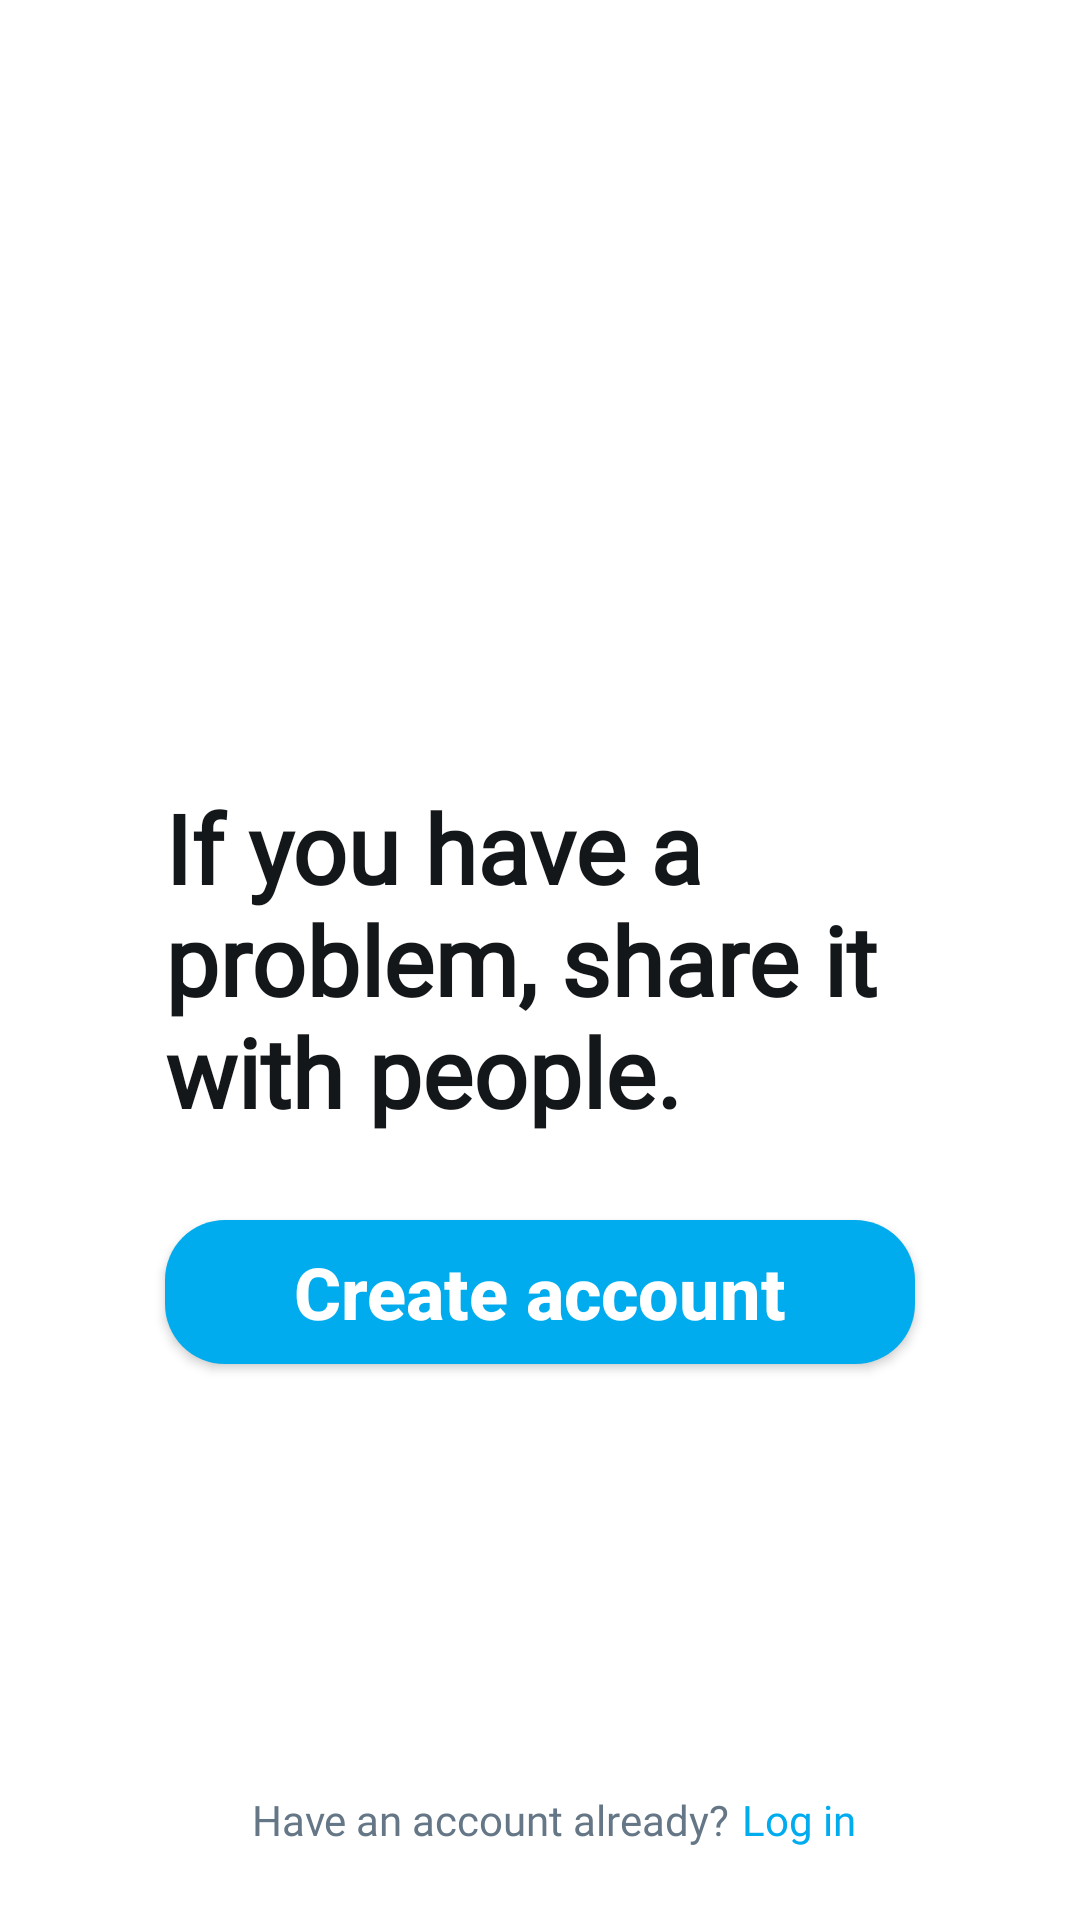

Reconstruct the res/layout file that produces this screen, plus the resources it refers to.
<!-- AndroidManifest.xml: application theme AppTheme -->
<!-- res/layout/activity_login_show_page_activitity.xml -->
<?xml version="1.0" encoding="utf-8"?>
<RelativeLayout xmlns:android="http://schemas.android.com/apk/res/android"
    xmlns:app="http://schemas.android.com/apk/res-auto"
    xmlns:tools="http://schemas.android.com/tools"
    android:layout_width="match_parent"
    android:layout_height="match_parent"
    tools:context=".LoginShowPageActivitity"
    android:background="#FFF">


    <TextView
        android:id="@+id/text_login_screen"
        android:layout_width="250dp"
        android:layout_height="wrap_content"
        android:layout_centerInParent="true"
        android:fontFamily="@font/roboto"
        android:text="If you have a problem, share it with people."
        android:textColor="#14171A"
        android:textSize="32sp"
        android:textStyle="bold" />

    <Button
        android:id="@+id/register"
        android:layout_below="@+id/text_login_screen"
        android:layout_width="250dp"
        android:layout_height="wrap_content"
        android:textStyle="bold"
        android:textAllCaps="false"
        android:text="Create account"
        android:textColor="#FFF"
        android:layout_centerHorizontal="true"
        android:layout_marginTop="28dp"
        android:background="@drawable/buttonbackground"
        android:textSize="24sp"/>

    <TextView
        android:id="@+id/account_text"
        android:layout_width="wrap_content"
        android:layout_height="wrap_content"
        android:layout_alignParentBottom="true"
        android:text="Have an account already?"
        android:textColor="#657786"
        android:layout_marginLeft="84dp"
        android:layout_marginBottom="24dp"
        android:fontFamily="@font/roboto"/>

    <TextView
        android:id="@+id/login"
        android:layout_width="wrap_content"
        android:layout_height="wrap_content"
        android:layout_alignParentBottom="true"
        android:text="Log in"
        android:textColor="#00ACEE"
        android:layout_marginBottom="8dp"
        android:layout_toRightOf="@+id/account_text"
        android:paddingLeft="4dp"
        android:paddingTop="16dp"
        android:paddingBottom="16dp"
        android:paddingRight="16dp"
        android:fontFamily="@font/roboto"/>
</RelativeLayout>
<!-- resources referenced by this layout -->
<resources>
  <!-- drawable buttonbackground (drawable) -->
  <?xml version="1.0" encoding="utf-8"?>
  <shape xmlns:android="http://schemas.android.com/apk/res/android"
      android:shape="rectangle">
      <solid android:color="#00ACEE"/>
      <corners android:radius="20dp"/>
  </shape>
  <style name="AppTheme" parent="Theme.AppCompat.Light.NoActionBar">
          
          <item name="android:windowLightStatusBar" tools:targetApi="m">true</item>
          <item name="android:navigationBarColor">#FFF</item>
          <item name="android:windowLightNavigationBar" tools:targetApi="o_mr1">true</item>
          <item name="colorPrimaryDark">#FFF</item>
          <item name="android:windowSoftInputMode">adjustResize</item>
          <item name="colorPrimary">#FFF</item>
          <item name="colorAccent">#00ACEE</item>
      </style>
</resources>
